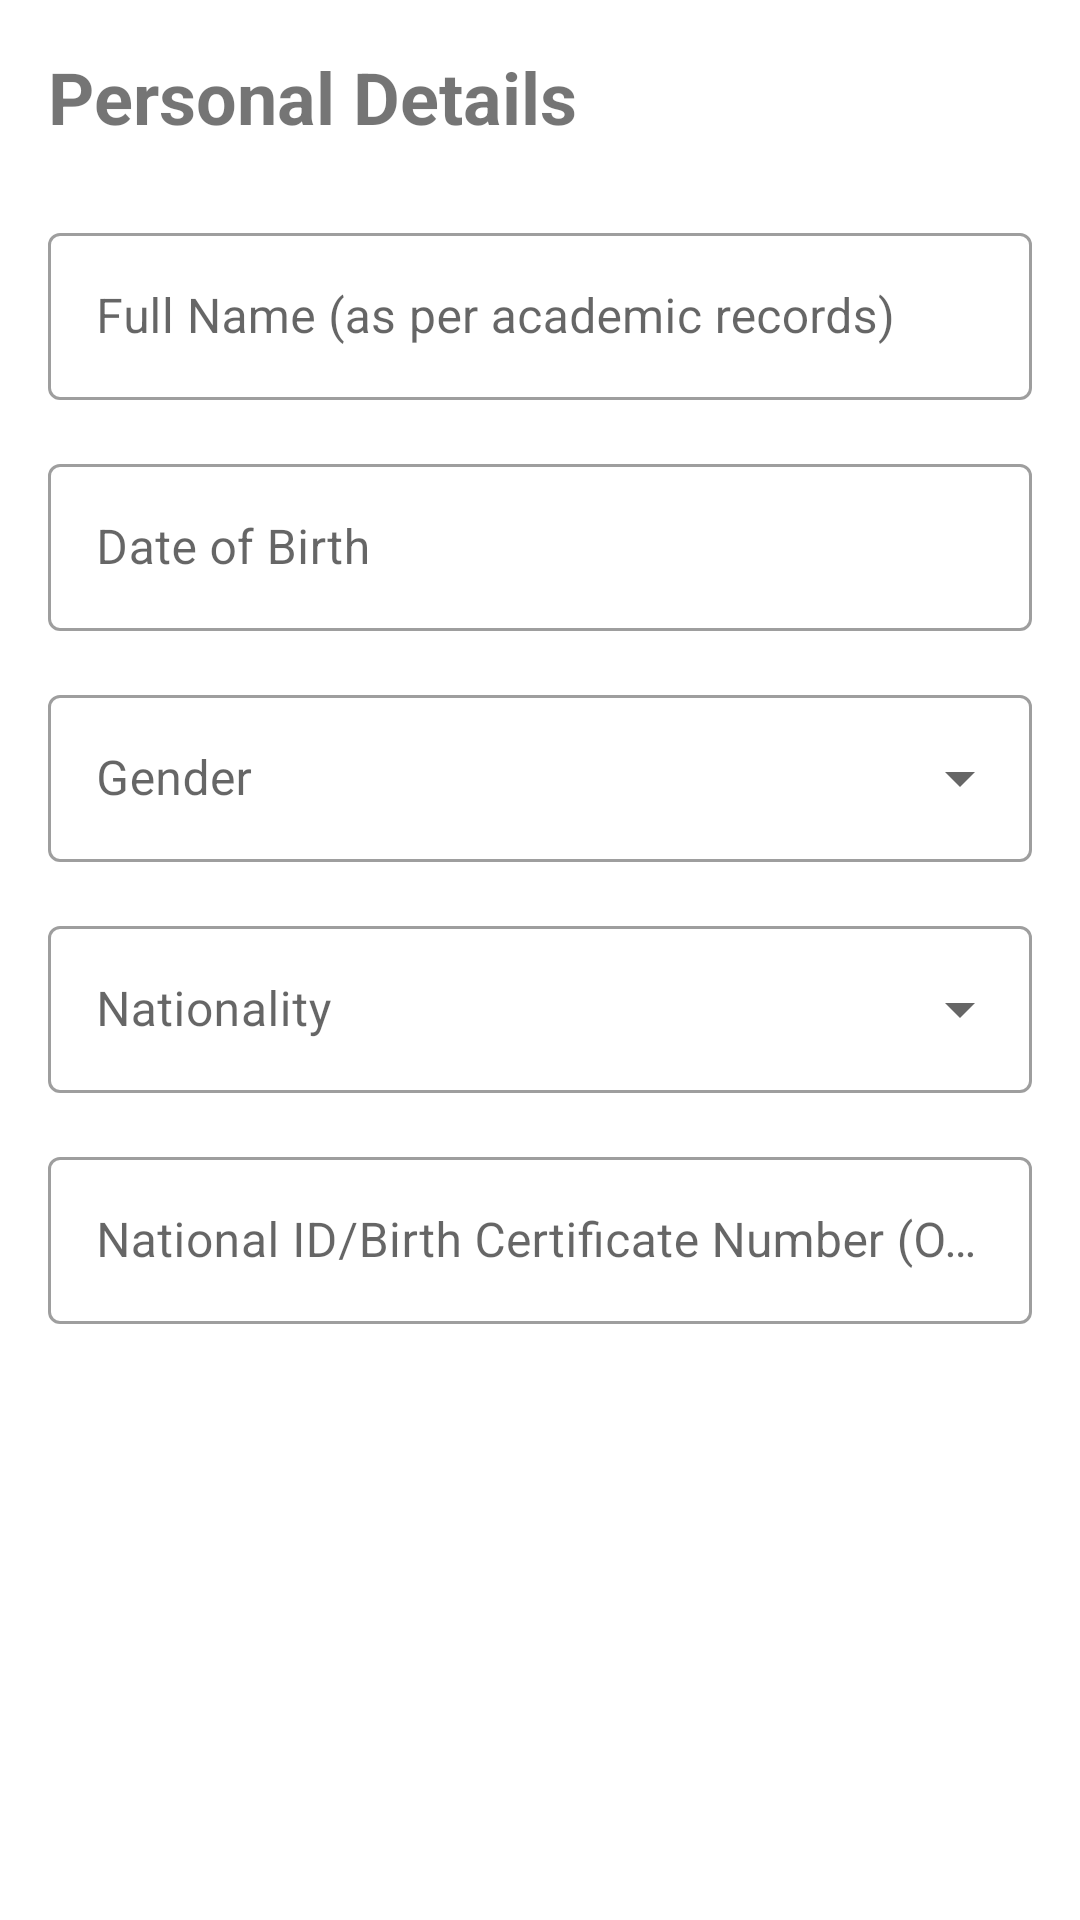

This screen was rendered from an Android layout file. Write that file and the resources it references.
<!-- AndroidManifest.xml: application theme Theme.MaterialComponents.Light.NoActionBar -->
<!-- res/layout/fragment_signup_personal.xml -->
<?xml version="1.0" encoding="utf-8"?>
<ScrollView xmlns:android="http://schemas.android.com/apk/res/android"
    xmlns:app="http://schemas.android.com/apk/res-auto"
    android:layout_width="match_parent"
    android:layout_height="match_parent">

    <androidx.constraintlayout.widget.ConstraintLayout
        android:layout_width="match_parent"
        android:layout_height="wrap_content"
        android:padding="16dp">

        <TextView
            android:id="@+id/titleText"
            android:layout_width="wrap_content"
            android:layout_height="wrap_content"
            android:text="Personal Details"
            android:textSize="24sp"
            android:textStyle="bold"
            app:layout_constraintTop_toTopOf="parent"
            app:layout_constraintStart_toStartOf="parent"/>

        <com.google.android.material.textfield.TextInputLayout
            android:id="@+id/nameLayout"
            android:layout_width="match_parent"
            android:layout_height="wrap_content"
            android:layout_marginTop="24dp"
            android:hint="Full Name (as per academic records)"
            style="@style/Widget.MaterialComponents.TextInputLayout.OutlinedBox"
            app:layout_constraintTop_toBottomOf="@id/titleText">

            <com.google.android.material.textfield.TextInputEditText
                android:id="@+id/nameInput"
                android:layout_width="match_parent"
                android:layout_height="wrap_content"
                android:inputType="textPersonName"/>
        </com.google.android.material.textfield.TextInputLayout>

        <com.google.android.material.textfield.TextInputLayout
            android:id="@+id/dobLayout"
            android:layout_width="match_parent"
            android:layout_height="wrap_content"
            android:layout_marginTop="16dp"
            android:hint="Date of Birth"
            style="@style/Widget.MaterialComponents.TextInputLayout.OutlinedBox"
            app:layout_constraintTop_toBottomOf="@id/nameLayout">

            <com.google.android.material.textfield.TextInputEditText
                android:id="@+id/dobInput"
                android:layout_width="match_parent"
                android:layout_height="wrap_content"
                android:inputType="none"
                android:focusable="false"/>
        </com.google.android.material.textfield.TextInputLayout>

        <com.google.android.material.textfield.TextInputLayout
            android:id="@+id/genderLayout"
            android:layout_width="match_parent"
            android:layout_height="wrap_content"
            android:layout_marginTop="16dp"
            android:hint="Gender"
            style="@style/Widget.MaterialComponents.TextInputLayout.OutlinedBox.ExposedDropdownMenu"
            app:layout_constraintTop_toBottomOf="@id/dobLayout">

            <AutoCompleteTextView
                android:id="@+id/genderDropdown"
                android:layout_width="match_parent"
                android:layout_height="wrap_content"
                android:inputType="none"/>
        </com.google.android.material.textfield.TextInputLayout>

        <com.google.android.material.textfield.TextInputLayout
            android:id="@+id/nationalityLayout"
            android:layout_width="match_parent"
            android:layout_height="wrap_content"
            android:layout_marginTop="16dp"
            android:hint="Nationality"
            style="@style/Widget.MaterialComponents.TextInputLayout.OutlinedBox.ExposedDropdownMenu"
            app:layout_constraintTop_toBottomOf="@id/genderLayout">

            <AutoCompleteTextView
                android:id="@+id/nationalityDropdown"
                android:layout_width="match_parent"
                android:layout_height="wrap_content"
                android:inputType="none"/>
        </com.google.android.material.textfield.TextInputLayout>

        <com.google.android.material.textfield.TextInputLayout
            android:id="@+id/nidLayout"
            android:layout_width="match_parent"
            android:layout_height="wrap_content"
            android:layout_marginTop="16dp"
            android:hint="National ID/Birth Certificate Number (Optional)"
            style="@style/Widget.MaterialComponents.TextInputLayout.OutlinedBox"
            app:layout_constraintTop_toBottomOf="@id/nationalityLayout">

            <com.google.android.material.textfield.TextInputEditText
                android:id="@+id/nidInput"
                android:layout_width="match_parent"
                android:layout_height="wrap_content"
                android:inputType="number"/>
        </com.google.android.material.textfield.TextInputLayout>

    </androidx.constraintlayout.widget.ConstraintLayout>
</ScrollView>
<!-- resources referenced by this layout -->
<resources>

</resources>
